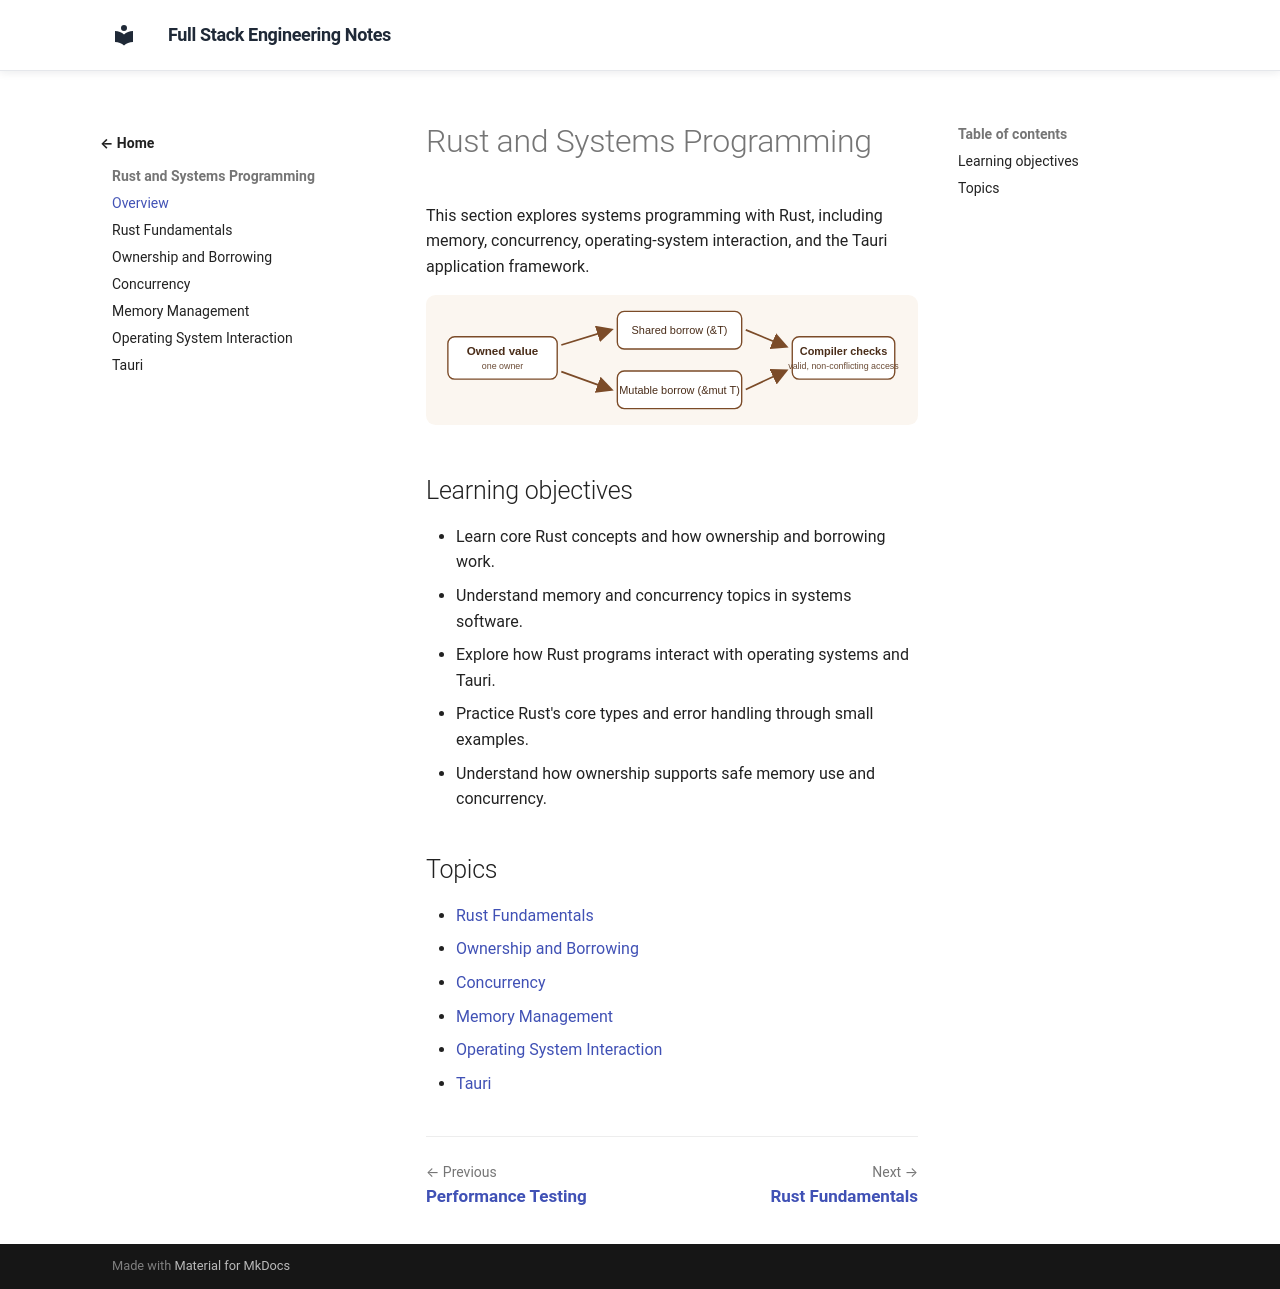

repository: murthy-satti/fullstack-notes · page: 11-rust-and-systems-programming/index.html · generator: mkdocs

# Rust and Systems Programming

This section explores systems programming with Rust, including memory,
concurrency, operating-system interaction, and the Tauri application framework.

![Rust ownership and borrowing connect values to scoped references, while the compiler checks safe access.](rust-ownership-flow.svg)

## Learning objectives

- Learn core Rust concepts and how ownership and borrowing work.
- Understand memory and concurrency topics in systems software.
- Explore how Rust programs interact with operating systems and Tauri.
- Practice Rust's core types and error handling through small examples.
- Understand how ownership supports safe memory use and concurrency.

## Topics

- [Rust Fundamentals](rust-fundamentals.md)
- [Ownership and Borrowing](ownership-and-borrowing.md)
- [Concurrency](concurrency.md)
- [Memory Management](memory-management.md)
- [Operating System Interaction](operating-system-interaction.md)
- [Tauri](tauri.md)
